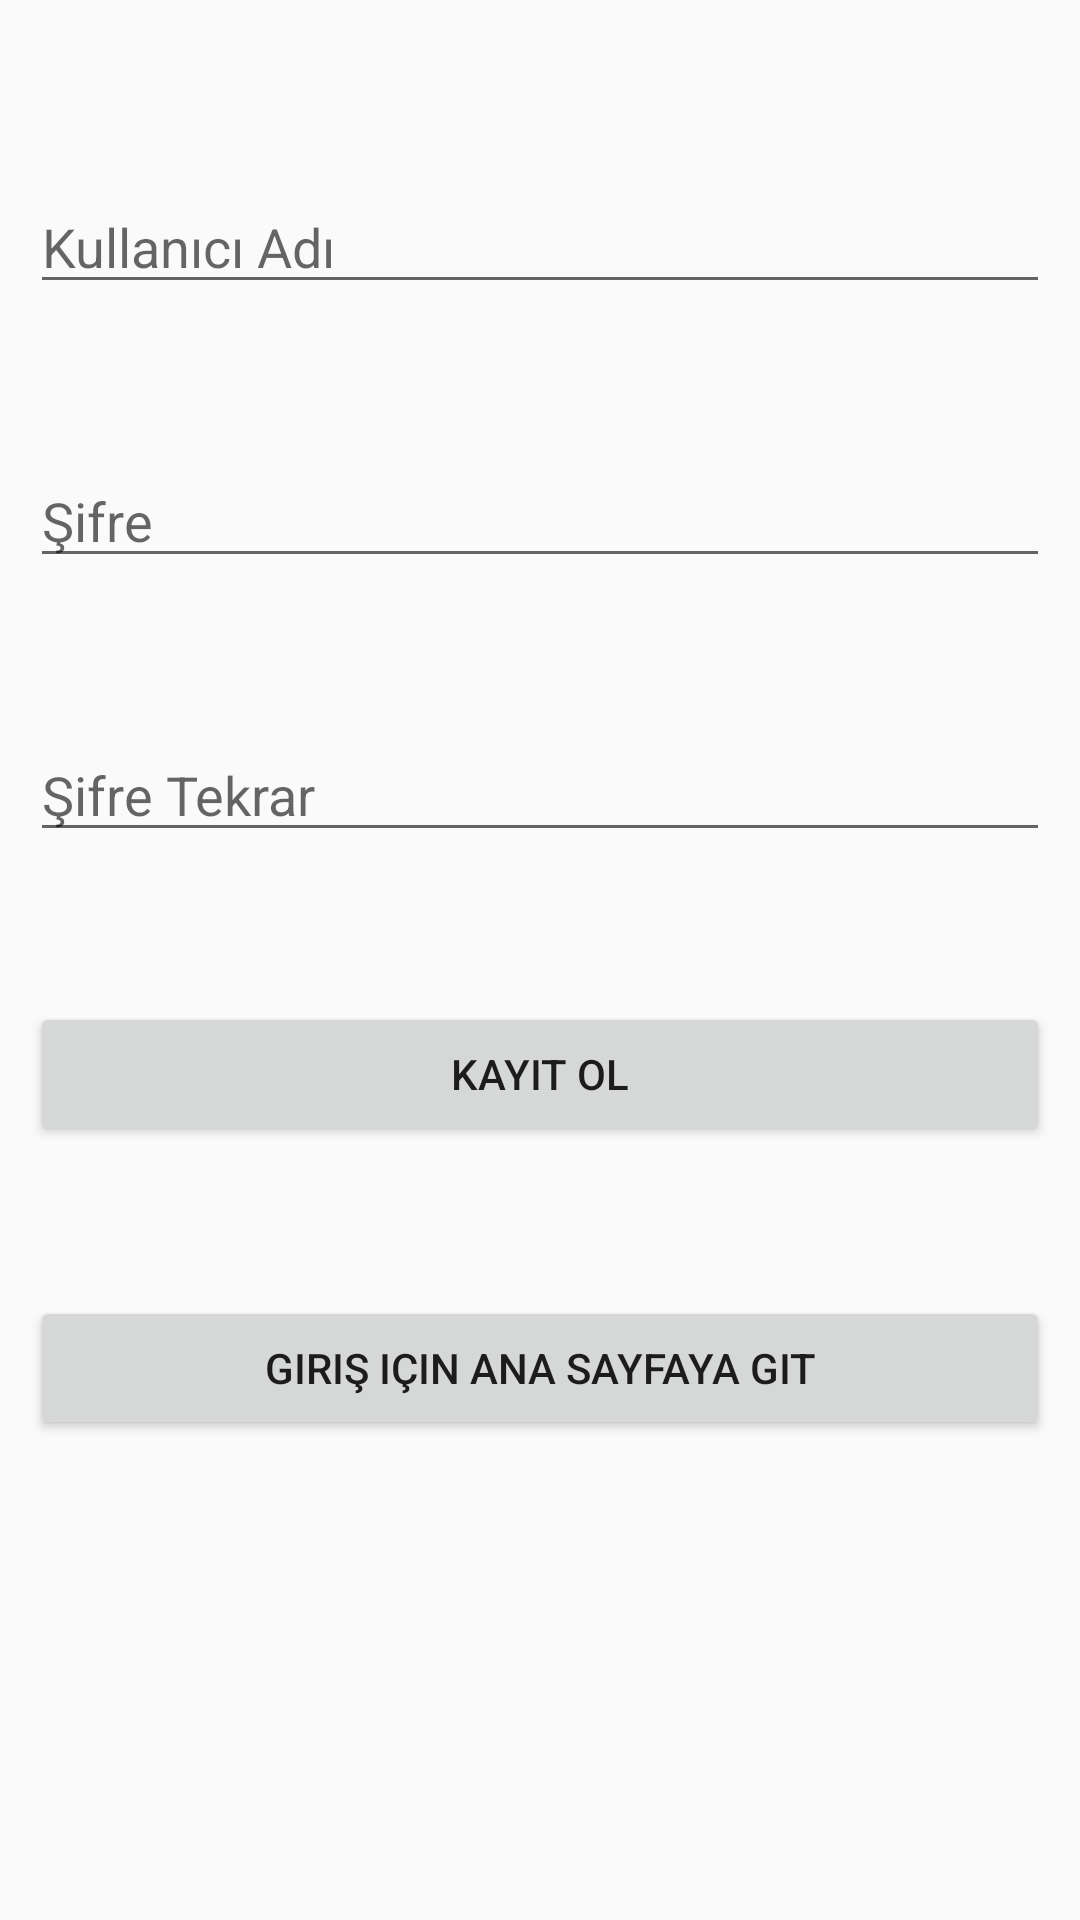

Android layout source for this screen:
<!-- AndroidManifest.xml: activity theme Theme.AppCompat.Light.NoActionBar -->
<!-- res/layout/activity_register.xml -->
<?xml version="1.0" encoding="utf-8"?>
<androidx.constraintlayout.widget.ConstraintLayout xmlns:android="http://schemas.android.com/apk/res/android"
    xmlns:app="http://schemas.android.com/apk/res-auto"
    xmlns:tools="http://schemas.android.com/tools"
    android:layout_width="match_parent"
    android:layout_height="match_parent"
    tools:context=".RegisterActivity">

    <RelativeLayout
        android:layout_width="match_parent"
        android:layout_height="match_parent"
        android:padding="10dp"
        tools:context=".HomeActivity">

        <EditText
            android:id="@+id/username"
            android:layout_width="match_parent"
            android:layout_height="wrap_content"
            android:layout_marginTop="50dp"
            android:hint="Kullanıcı Adı" />

        <EditText
            android:id="@+id/password"
            android:layout_width="match_parent"
            android:layout_height="wrap_content"
            android:layout_below="@+id/username"
            android:layout_marginTop="50dp"
            android:hint="Şifre" />

        <EditText
            android:id="@+id/repassword"
            android:layout_width="match_parent"
            android:layout_height="wrap_content"
            android:layout_below="@+id/password"
            android:layout_marginTop="50dp"
            android:hint="Şifre Tekrar" />

        <Button
            android:id="@+id/btnsignup"
            android:layout_width="match_parent"
            android:layout_height="wrap_content"
            android:layout_below="@+id/repassword"
            android:layout_marginTop="50dp"
            android:text="Kayıt Ol" />

        <Button
            android:id="@+id/btnsignin"
            android:layout_width="match_parent"
            android:layout_height="wrap_content"
            android:layout_below="@+id/btnsignup"
            android:layout_marginTop="50dp"
            android:text="Giriş için Ana Sayfaya Git" />

    </RelativeLayout>

</androidx.constraintlayout.widget.ConstraintLayout>
<!-- resources referenced by this layout -->
<resources>

</resources>
